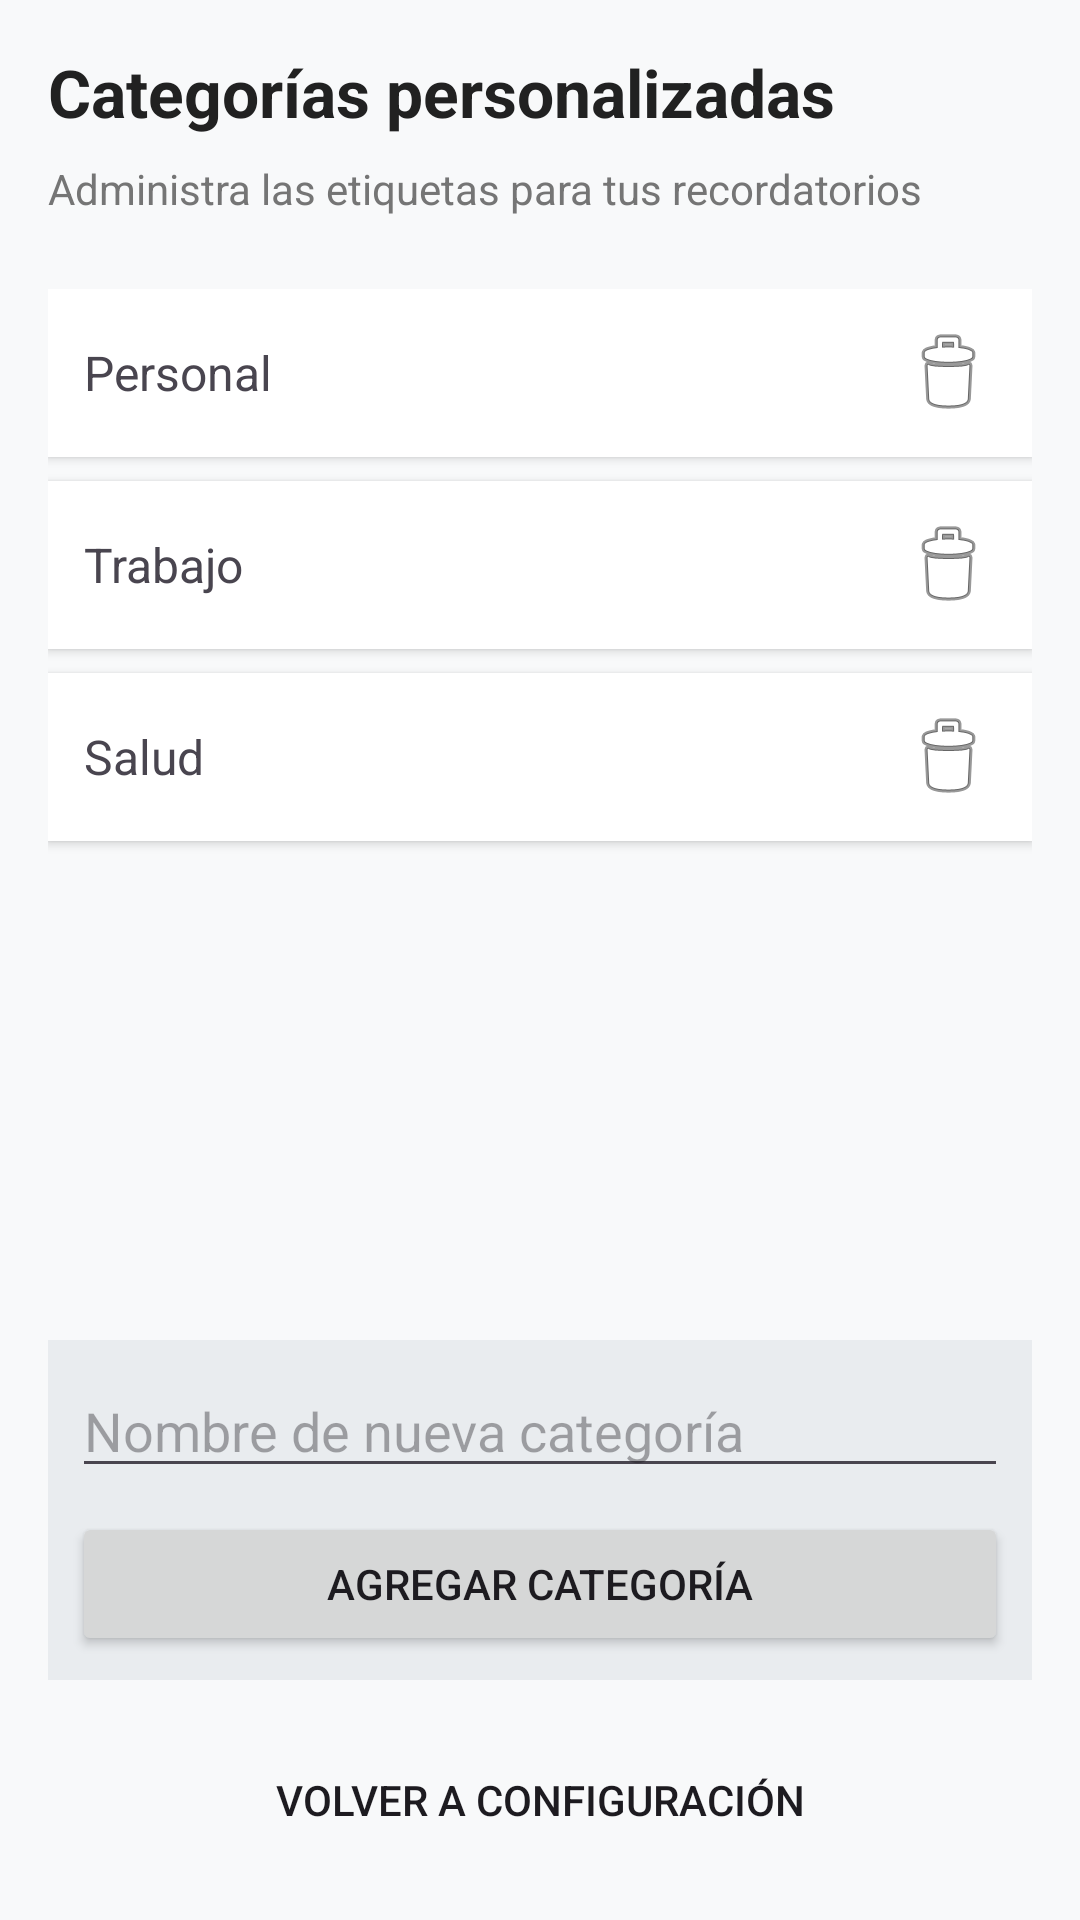

The Android layout XML behind this screen, and the referenced resources:
<!-- AndroidManifest.xml: application theme Theme.Fase2 -->
<!-- res/layout/activity_gestion_categorias_personalizadas.xml -->
<?xml version="1.0" encoding="utf-8"?>
<LinearLayout xmlns:android="http://schemas.android.com/apk/res/android"
    android:layout_width="match_parent"
    android:layout_height="match_parent"
    android:orientation="vertical"
    android:padding="16dp"
    android:background="#F8F9FA">

    
    <TextView
        android:id="@+id/textoTituloGestionCategorias"
        android:layout_width="wrap_content"
        android:layout_height="wrap_content"
        android:text="Categorías personalizadas"
        android:textSize="22sp"
        android:textStyle="bold"
        android:textColor="#212121"
        android:layout_marginBottom="8dp" />

    <TextView
        android:layout_width="wrap_content"
        android:layout_height="wrap_content"
        android:text="Administra las etiquetas para tus recordatorios"
        android:textSize="14sp"
        android:textColor="#757575"
        android:layout_marginBottom="24dp" />

    
    <ScrollView
        android:layout_width="match_parent"
        android:layout_height="0dp"
        android:layout_weight="1">

        <LinearLayout
            android:id="@+id/contenedorCategorias"
            android:layout_width="match_parent"
            android:layout_height="wrap_content"
            android:orientation="vertical">

            
            <LinearLayout
                android:layout_width="match_parent"
                android:layout_height="wrap_content"
                android:orientation="horizontal"
                android:background="#FFFFFF"
                android:padding="12dp"
                android:layout_marginBottom="8dp"
                android:gravity="center_vertical"
                android:elevation="2dp">
                <TextView
                    android:layout_width="0dp"
                    android:layout_height="wrap_content"
                    android:layout_weight="1"
                    android:text="Personal"
                    android:textSize="16sp" />
                <ImageButton
                    android:id="@+id/botonEliminarPersonal"
                    android:layout_width="wrap_content"
                    android:layout_height="wrap_content"
                    android:src="@android:drawable/ic_menu_delete"
                    android:background="?attr/selectableItemBackgroundBorderless"
                    android:contentDescription="Eliminar" />
            </LinearLayout>

            
            <LinearLayout
                android:layout_width="match_parent"
                android:layout_height="wrap_content"
                android:orientation="horizontal"
                android:background="#FFFFFF"
                android:padding="12dp"
                android:layout_marginBottom="8dp"
                android:gravity="center_vertical"
                android:elevation="2dp">
                <TextView
                    android:layout_width="0dp"
                    android:layout_height="wrap_content"
                    android:layout_weight="1"
                    android:text="Trabajo"
                    android:textSize="16sp" />
                <ImageButton
                    android:id="@+id/botonEliminarTrabajo"
                    android:layout_width="wrap_content"
                    android:layout_height="wrap_content"
                    android:src="@android:drawable/ic_menu_delete"
                    android:background="?attr/selectableItemBackgroundBorderless"
                    android:contentDescription="Eliminar" />
            </LinearLayout>

            
            <LinearLayout
                android:layout_width="match_parent"
                android:layout_height="wrap_content"
                android:orientation="horizontal"
                android:background="#FFFFFF"
                android:padding="12dp"
                android:layout_marginBottom="8dp"
                android:gravity="center_vertical"
                android:elevation="2dp">
                <TextView
                    android:layout_width="0dp"
                    android:layout_height="wrap_content"
                    android:layout_weight="1"
                    android:text="Salud"
                    android:textSize="16sp" />
                <ImageButton
                    android:id="@+id/botonEliminarSalud"
                    android:layout_width="wrap_content"
                    android:layout_height="wrap_content"
                    android:src="@android:drawable/ic_menu_delete"
                    android:background="?attr/selectableItemBackgroundBorderless"
                    android:contentDescription="Eliminar" />
            </LinearLayout>

        </LinearLayout>
    </ScrollView>

    
    <LinearLayout
        android:layout_width="match_parent"
        android:layout_height="wrap_content"
        android:orientation="vertical"
        android:layout_marginTop="16dp"
        android:padding="8dp"
        android:background="#E9ECEF">

        <EditText
            android:id="@+id/campoNuevaCategoria"
            android:layout_width="match_parent"
            android:layout_height="wrap_content"
            android:hint="Nombre de nueva categoría"
            android:inputType="textCapSentences" />

        <Button
            android:id="@+id/botonAgregarCategoria"
            android:layout_width="match_parent"
            android:layout_height="wrap_content"
            android:text="Agregar categoría"
            android:layout_marginTop="8dp" />
    </LinearLayout>

    
    <Button
        android:id="@+id/botonVolverCategorias"
        android:layout_width="match_parent"
        android:layout_height="wrap_content"
        android:text="Volver a Configuración"
        android:layout_marginTop="16dp"
        style="?android:attr/borderlessButtonStyle" />

</LinearLayout>
<!-- resources referenced by this layout -->
<resources>
  <style name="Theme.Fase2" parent="Base.Theme.Fase2" />
  <style name="Base.Theme.Fase2" parent="Theme.Material3.DayNight.NoActionBar">
          
          
      </style>
</resources>
